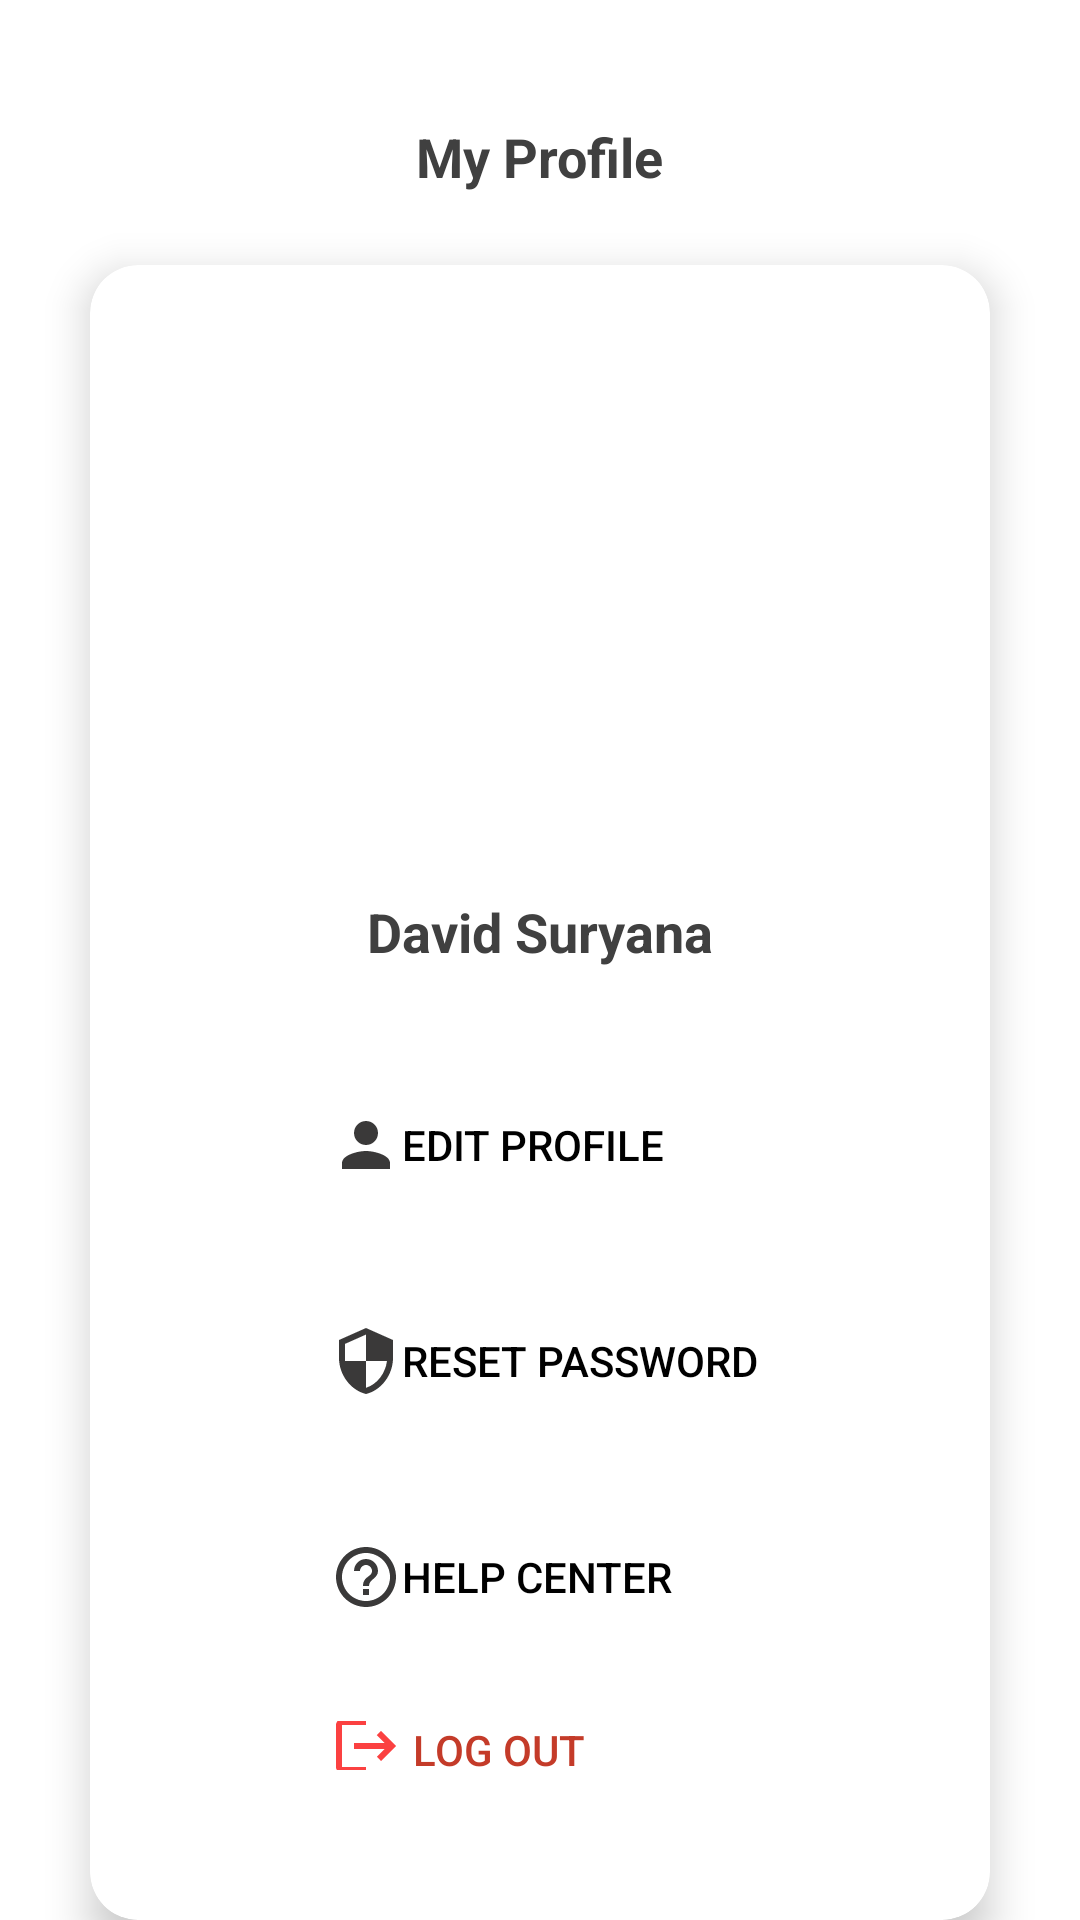

Write the Android layout XML for this screen, with the resource values it uses.
<!-- AndroidManifest.xml: application theme Theme.TrashUp -->
<!-- res/layout/fragment_profile_driver.xml -->
<?xml version="1.0" encoding="utf-8"?>
<LinearLayout xmlns:android="http://schemas.android.com/apk/res/android"
    xmlns:app="http://schemas.android.com/apk/res-auto"
    xmlns:tools="http://schemas.android.com/tools"
    android:layout_width="match_parent"
    android:layout_height="match_parent"
    android:orientation="vertical"
    android:layout_gravity="center_vertical"
    tools:context=".ui.driver.profile.ProfileDriverFragment">

    <TextView
        android:paddingTop="40dp"
        android:id="@+id/profile_label"
        android:layout_width="wrap_content"
        android:layout_height="wrap_content"
        android:layout_gravity="center"
        android:text="@string/my_profile"
        android:textColor="@color/dark_title"
        android:textSize="18sp"
        android:textStyle="bold" />

    <androidx.cardview.widget.CardView
        android:id="@+id/profile_card_view"
        android:layout_width="match_parent"
        android:layout_height="wrap_content"
        android:layout_marginTop="24dp"
        android:background="@color/white"
        app:cardCornerRadius="16dp"
        app:cardElevation="8dp"
        android:layout_gravity="center_vertical"
        android:layout_marginHorizontal="30dp" >

        <LinearLayout
            android:paddingVertical="50dp"
            android:layout_width="match_parent"
            android:layout_height="match_parent"
            android:layout_gravity="center_vertical"
            android:orientation="vertical">

            <ImageView
                android:id="@+id/driver_profile_iv"
                android:layout_width="137dp"
                android:layout_height="144dp"
                android:layout_gravity="center"
                android:src="@drawable/ic_circle_avatar"
                android:tint="@color/dark_teal"/>

            <TextView
                android:id="@+id/profile_name_label"
                android:layout_width="wrap_content"
                android:layout_height="wrap_content"
                android:layout_marginTop="16dp"
                android:text="@string/your_name"
                android:layout_gravity="center"
                android:textColor="@color/dark_title"
                android:textSize="18sp"
                android:textStyle="bold" />

            <Button
                android:id="@+id/btn_edit_profile"
                android:layout_width="wrap_content"
                android:layout_height="wrap_content"
                android:layout_marginStart="80dp"
                android:layout_marginTop="35dp"
                android:background="@android:color/transparent"
                android:backgroundTint="@color/white"
                android:drawableLeft="@drawable/ic_person_24"
                android:text="@string/edit_profile"
                android:textColor="@color/black" />

            <Button
                android:id="@+id/btn_reset_driver_pw"
                android:layout_width="wrap_content"
                android:layout_height="wrap_content"
                android:layout_marginTop="24dp"
                android:backgroundTint="@color/white"
                android:background="@android:color/transparent"
                android:text="@string/reset_password"
                android:drawableLeft="@drawable/ic_security_24"
                android:layout_marginStart="80dp"
                android:textColor="@color/black" />

            <Button
                android:id="@+id/btn_help_center_driver"
                android:layout_width="wrap_content"
                android:layout_height="wrap_content"
                android:layout_marginTop="24dp"
                android:backgroundTint="@color/white"
                android:background="@android:color/transparent"
                android:text="@string/help_center"
                android:drawableLeft="@drawable/ic_help_outline_24"
                android:layout_marginStart="80dp"
                android:textColor="@color/black" />

            <Button
                android:id="@+id/btn_log_out_driver"
                android:layout_width="wrap_content"
                android:layout_height="wrap_content"
                android:layout_marginTop="24dp"
                android:backgroundTint="@color/white"
                android:text="@string/log_out"
                android:drawableLeft="@drawable/ic_logout_24"
                android:layout_marginStart="80dp"
                android:background="@android:color/transparent"
                android:textColor="@color/red" />

        </LinearLayout>

    </androidx.cardview.widget.CardView>


</LinearLayout>
<!-- resources referenced by this layout -->
<resources>
  <color name="black">#FF000000</color>
  <color name="dark_teal">#3B7F7F</color>
  <color name="dark_title">#404040</color>
  <color name="red">#c43b29</color>
  <color name="white">#FFFFFFFF</color>
  <!-- drawable ic_help_outline_24 (drawable) -->
  <vector xmlns:android="http://schemas.android.com/apk/res/android" android:autoMirrored="true" android:height="24dp" android:tint="#3A3939" android:viewportHeight="24" android:viewportWidth="24" android:width="24dp">
        
      <path android:fillColor="@android:color/white" android:pathData="M11,18h2v-2h-2v2zM12,2C6.48,2 2,6.48 2,12s4.48,10 10,10 10,-4.48 10,-10S17.52,2 12,2zM12,20c-4.41,0 -8,-3.59 -8,-8s3.59,-8 8,-8 8,3.59 8,8 -3.59,8 -8,8zM12,6c-2.21,0 -4,1.79 -4,4h2c0,-1.1 0.9,-2 2,-2s2,0.9 2,2c0,2 -3,1.75 -3,5h2c0,-2.25 3,-2.5 3,-5 0,-2.21 -1.79,-4 -4,-4z"/>
      
  </vector>
  <!-- drawable ic_logout_24 (drawable) -->
  <vector xmlns:android="http://schemas.android.com/apk/res/android" android:autoMirrored="true" android:height="24dp" android:tint="#FB4141" android:viewportHeight="24" android:viewportWidth="24" android:width="24dp">
        
      <path android:fillColor="@android:color/white" android:pathData="M17,7l-1.41,1.41L18.17,11H8v2h10.17l-2.58,2.58L17,17l5,-5zM4,5h8V3H4c-1.1,0 -2,0.9 -2,2v14c0,1.1 0.9,2 2,2h8v-2H4V5z"/>
      
  </vector>
  <!-- drawable ic_person_24 (drawable) -->
  <vector xmlns:android="http://schemas.android.com/apk/res/android" android:height="24dp" android:tint="#3A3939" android:viewportHeight="24" android:viewportWidth="24" android:width="24dp">
        
      <path android:fillColor="@android:color/white" android:pathData="M12,12c2.21,0 4,-1.79 4,-4s-1.79,-4 -4,-4 -4,1.79 -4,4 1.79,4 4,4zM12,14c-2.67,0 -8,1.34 -8,4v2h16v-2c0,-2.66 -5.33,-4 -8,-4z"/>
      
  </vector>
  <!-- drawable ic_security_24 (drawable) -->
  <vector xmlns:android="http://schemas.android.com/apk/res/android" android:height="24dp" android:tint="#3A3939" android:viewportHeight="24" android:viewportWidth="24" android:width="24dp">
        
      <path android:fillColor="@android:color/white" android:pathData="M12,1L3,5v6c0,5.55 3.84,10.74 9,12 5.16,-1.26 9,-6.45 9,-12L21,5l-9,-4zM12,11.99h7c-0.53,4.12 -3.28,7.79 -7,8.94L12,12L5,12L5,6.3l7,-3.11v8.8z"/>
      
  </vector>
  <string name="edit_profile">Edit Profile</string>
  <string name="help_center">Help Center</string>
  <string name="log_out">Log Out</string>
  <string name="my_profile">My Profile</string>
  <string name="reset_password">Reset Password</string>
  <string name="your_name">David Suryana</string>
  <style name="Theme.TrashUp" parent="Theme.MaterialComponents.DayNight.DarkActionBar">
          
          <item name="colorPrimary">@color/purple_500</item>
          <item name="colorPrimaryVariant">@color/purple_700</item>
          <item name="colorOnPrimary">@color/white</item>
          
          <item name="colorSecondary">@color/teal_200</item>
          <item name="colorSecondaryVariant">@color/teal_700</item>
          <item name="colorOnSecondary">@color/black</item>
          
          <item name="android:statusBarColor">?attr/colorPrimaryVariant</item>
          
      </style>
  <color name="purple_500">#FF6200EE</color>
  <color name="purple_700">#FF3700B3</color>
  <color name="teal_200">#FF03DAC5</color>
  <color name="teal_700">#FF018786</color>
</resources>
